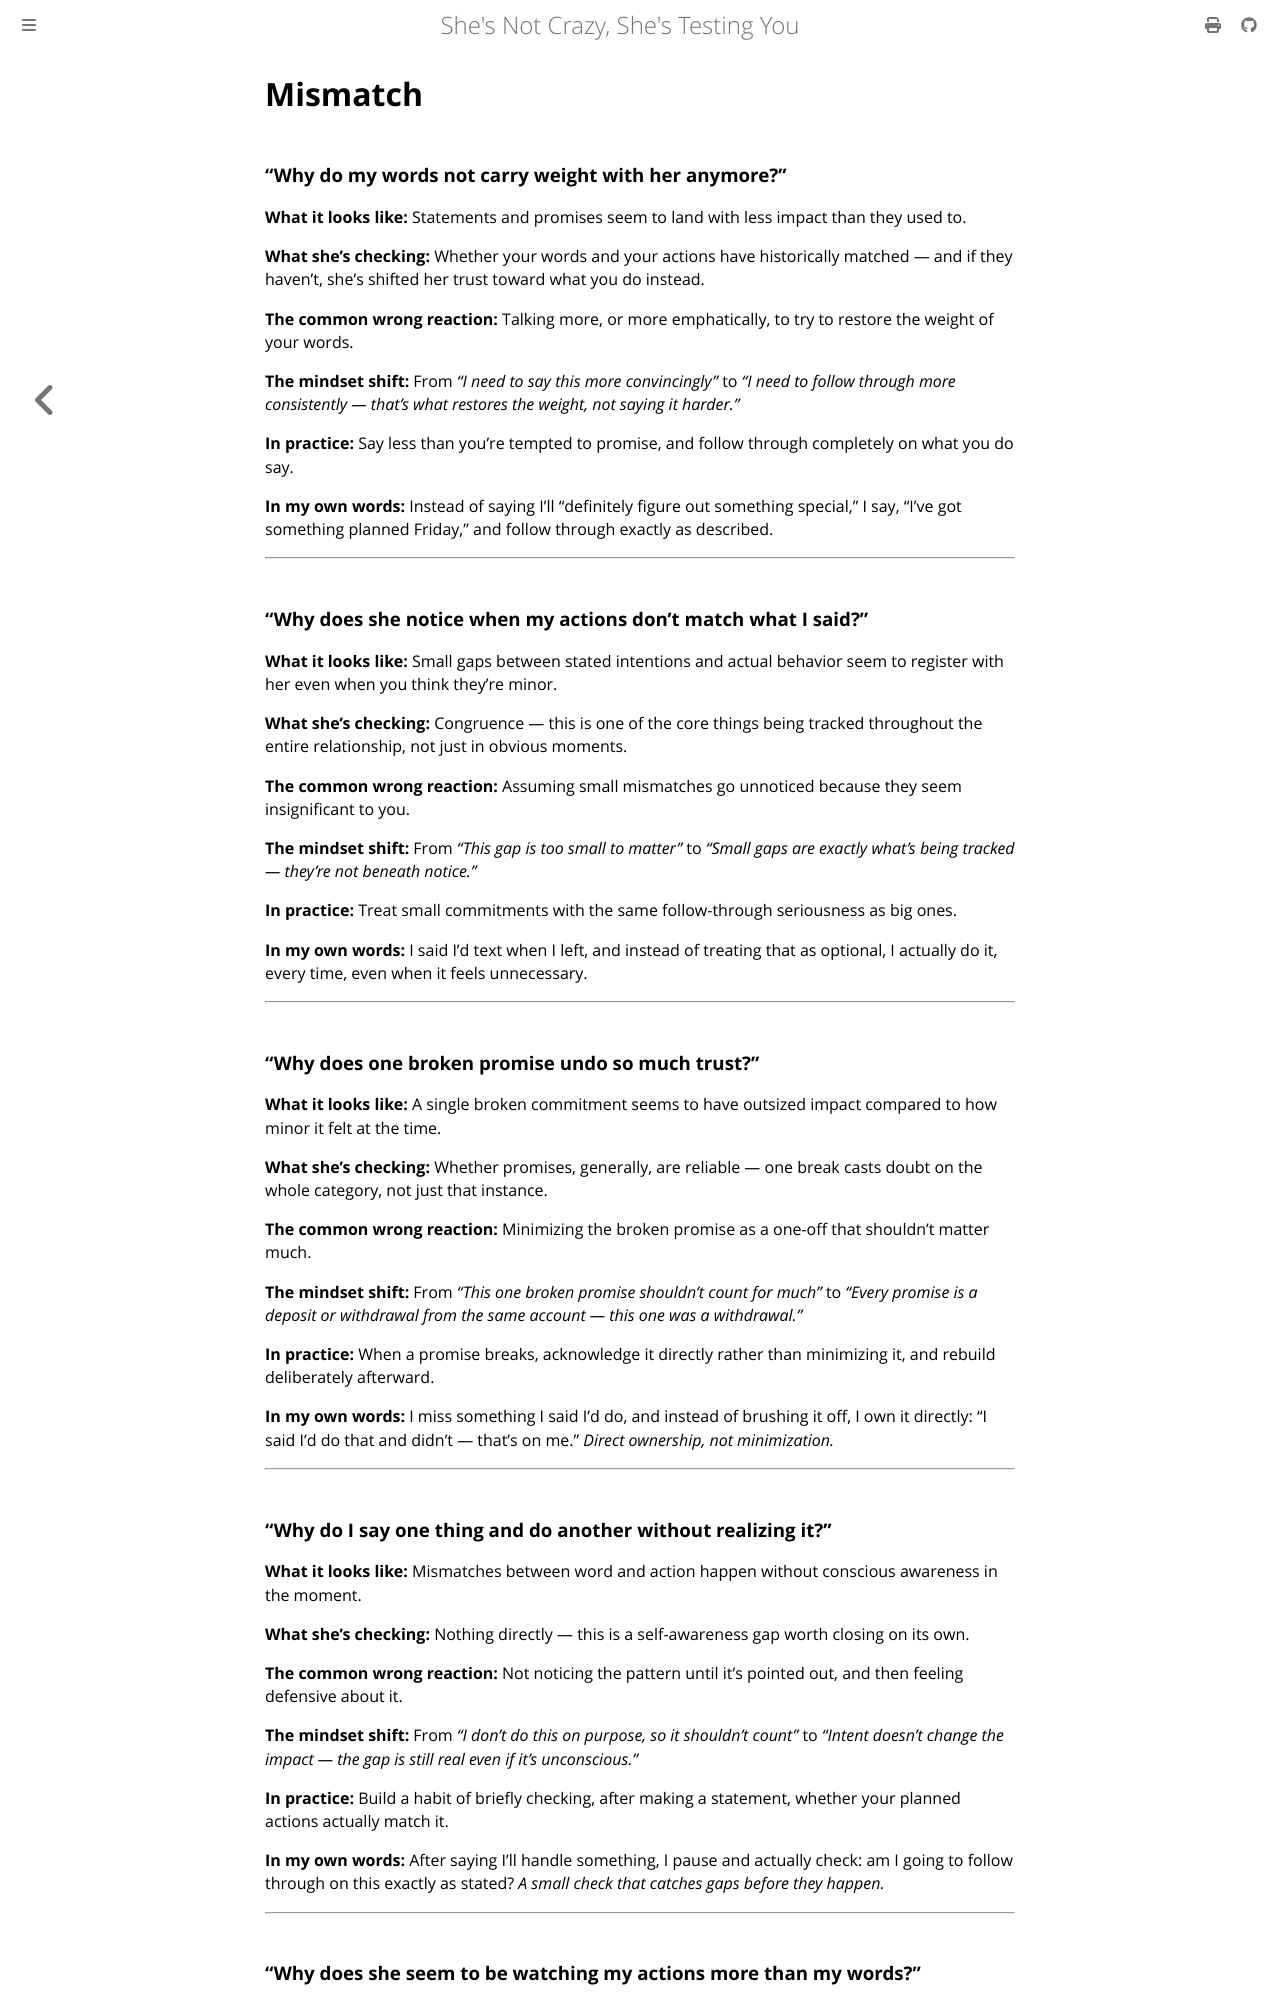

repository: rakishzen/sncsty · page: consistency/18-mismatch.html · generator: mdbook

# Mismatch

### "Why do my words not carry weight with her anymore?"

**What it looks like:** Statements and promises seem to land with less impact than they used to.

**What she's checking:** Whether your words and your actions have historically matched — and if they haven't, she's shifted her trust toward what you do instead.

**The common wrong reaction:** Talking more, or more emphatically, to try to restore the weight of your words.

**The mindset shift:** From *"I need to say this more convincingly"* to *"I need to follow through more consistently — that's what restores the weight, not saying it harder."*

**In practice:** Say less than you're tempted to promise, and follow through completely on what you do say.

**In my own words:** Instead of saying I'll "definitely figure out something special," I say, "I've got something planned Friday," and follow through exactly as described.

---

### "Why does she notice when my actions don't match what I said?"

**What it looks like:** Small gaps between stated intentions and actual behavior seem to register with her even when you think they're minor.

**What she's checking:** Congruence — this is one of the core things being tracked throughout the entire relationship, not just in obvious moments.

**The common wrong reaction:** Assuming small mismatches go unnoticed because they seem insignificant to you.

**The mindset shift:** From *"This gap is too small to matter"* to *"Small gaps are exactly what's being tracked — they're not beneath notice."*

**In practice:** Treat small commitments with the same follow-through seriousness as big ones.

**In my own words:** I said I'd text when I left, and instead of treating that as optional, I actually do it, every time, even when it feels unnecessary.

---

### "Why does one broken promise undo so much trust?"

**What it looks like:** A single broken commitment seems to have outsized impact compared to how minor it felt at the time.

**What she's checking:** Whether promises, generally, are reliable — one break casts doubt on the whole category, not just that instance.

**The common wrong reaction:** Minimizing the broken promise as a one-off that shouldn't matter much.

**The mindset shift:** From *"This one broken promise shouldn't count for much"* to *"Every promise is a deposit or withdrawal from the same account — this one was a withdrawal."*

**In practice:** When a promise breaks, acknowledge it directly rather than minimizing it, and rebuild deliberately afterward.

**In my own words:** I miss something I said I'd do, and instead of brushing it off, I own it directly: "I said I'd do that and didn't — that's on me." *Direct ownership, not minimization.*

---

### "Why do I say one thing and do another without realizing it?"

**What it looks like:** Mismatches between word and action happen without conscious awareness in the moment.

**What she's checking:** Nothing directly — this is a self-awareness gap worth closing on its own.

**The common wrong reaction:** Not noticing the pattern until it's pointed out, and then feeling defensive about it.

**The mindset shift:** From *"I don't do this on purpose, so it shouldn't count"* to *"Intent doesn't change the impact — the gap is still real even if it's unconscious."*

**In practice:** Build a habit of briefly checking, after making a statement, whether your planned actions actually match it.

**In my own words:** After saying I'll handle something, I pause and actually check: am I going to follow through on this exactly as stated? *A small check that catches gaps before they happen.*

---
